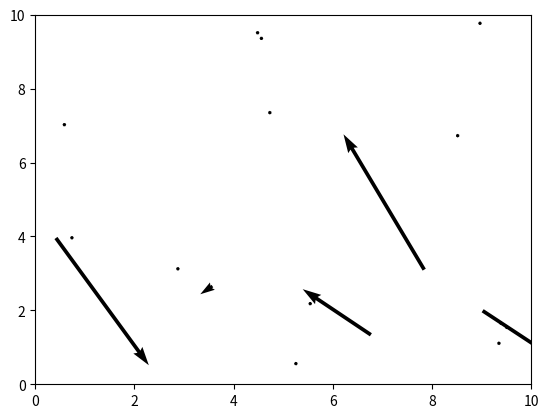
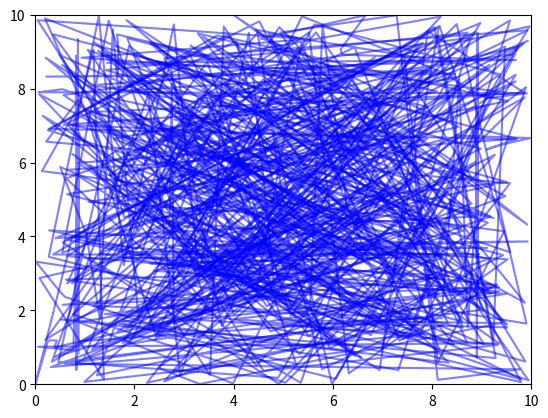
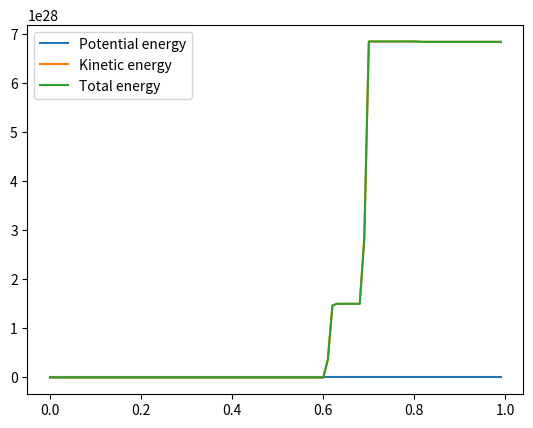

Reproduce these figures in Python, in order.
import math
import random
import matplotlib.pyplot as plt
import pandas as pd
from matplotlib.animation import FuncAnimation
from functools import partial
import numpy as np
import copy

# class Box:
#     def __init__(self, L, N):
#         self.L = L
#         self.N = N


class System_of_particles:
    def __init__(self, positions, velocities):
        self.positions = positions  # [[],[]],[],[]] # {"x": [2, 4, 13, 314 3, 234 2], "y": [[],[],[]]}
        self.velocities = velocities

    def Change_positions(self):
        previous_positions = {
            "x": np.zeros(N),
            "y": np.zeros(N),
            "z": np.zeros(N),
        }

        previous_positions["x"] = self.positions["x"]
        previous_positions["y"] = self.positions["y"]
        if z_dimension:
            previous_positions["z"] = self.positions["z"]
        # self.previous_position = [self.particles[i]["position"] for i in range(len(self.particles))]

        current_force = Calculate_force(previous_positions)

        # current_force = [self.Calculate_force(self.particles[i]["position"]) for i in range(len(self.particles))]

        self.positions["x"] = (
            self.positions["x"]
            + self.velocities["x"] * h
            + current_force["x"] * h**2 / (2)
        )
        self.positions["y"] = (
            self.positions["y"]
            + self.velocities["y"] * h
            + current_force["y"] * h**2 / (2)
        )
        if z_dimension:
            self.positions["z"] = (
                self.positions["z"]
                + self.velocities["z"] * h
                + current_force["z"] * h**2 / (2)
            )
        # self.positions = [self.particles[i]["position"] + self.particles[i]["velocity"] * h + current_force[i] * h**2 / (2*m) for i in range(len(self.particles))]

        for i in range(N):
            self.positions["x"][i] = self.positions["x"][i] % L
            self.positions["y"][i] = self.positions["y"][i] % L
            if z_dimension:
                self.positions["z"][i] = self.positions["z"][i] % L

        # x(t) = self.previous_position
        force = Calculate_force(self.positions)

        self.velocities["x"] = self.velocities["x"] + (
            force["x"] + current_force["x"]
        ) * h / (2)
        self.velocities["y"] = self.velocities["y"] + (
            force["y"] + current_force["y"]
        ) * h / (2)
        if z_dimension:
            self.velocities["z"] = self.velocities["z"] + (
                force["z"] + current_force["z"]
            ) * h / (2)

        if time == h % 10 and time < (100 * h):
            velocities = np.sqrt(self.velocities["x"] ** 2 + self.velocities["y"] ** 2)
            if z_dimension:
                velocities = np.sqrt(
                    self.velocities["x"] ** 2
                    + self.velocities["y"] ** 2
                    + self.velocities["z"] ** 2
                )
            lambda_ = Lambda(velocities)
            self.velocities["x"] = lambda_ * self.velocities["x"]
            self.velocities["y"] = lambda_ * self.velocities["y"]
            if z_dimension:
                self.velocities["z"] = lambda_ * self.velocities["z"]

        # return self


def Calculate_force(positions):
    force_dict = {
        "x": np.zeros(N),
        "y": np.zeros(N),
        "z": np.zeros(N),
    }

    for i in range(N):
        # cell_particle_i

        for j in range(N):
            # cell_particle_j

            if i != j:  # and cell_particle_i = cell_particle_j:
                delta_x = (positions["x"][j] - positions["x"][i] + L / 2) % L - L / 2
                delta_y = (positions["y"][j] - positions["y"][i] + L / 2) % L - L / 2
                r = ((delta_x) ** 2 + (delta_y) ** 2) ** 0.5
                if z_dimension:
                    delta_z = (
                        positions["z"][j] - positions["z"][i] + L / 2
                    ) % L - L / 2
                    r = ((r) ** 2 + (delta_z) ** 2) ** 0.5
                    Zangle = math.atan2(delta_z, r)
                if r == 0:
                    print("Zero")
                XYangle = math.atan2(delta_y, delta_x)

                force = (
                    24 * (2 * (1 / r) ** 13 - (1 / r) ** 7)
                    # / sigma
                )

                force_dict["x"][i] += force * math.cos(XYangle)
                force_dict["y"][i] += force * math.sin(XYangle)
                if z_dimension:
                    force_dict["z"][i] += force * math.sin(Zangle)

    return force_dict


def Calculate_potential(positions):
    potential_list = []

    for i in range(N):
        # cell_particle_i
        potential = 0

        for j in range(i + 1, N):
            # cell_particle_j

            delta_x = (positions["x"][j] - positions["x"][i] + L / 2) % L - L / 2
            delta_y = (positions["y"][j] - positions["y"][i] + L / 2) % L - L / 2
            r = ((delta_x) ** 2 + (delta_y) ** 2) ** 0.5
            if z_dimension:
                delta_z = (positions["z"][j] - positions["z"][i] + L / 2) % L - L / 2
                r = ((r) ** 2 + (delta_z) ** 2) ** 0.5
            if r == 0:
                print("Zero")

            potential += 4 * ((1 / r) ** 12 - (1 / r) ** 6)

        potential_list.append(potential)

    return potential_list


def Calculate_kinetic(velocities):
    if z_dimension:
        velocities = np.sqrt(
            velocities["x"] ** 2 + velocities["y"] ** 2 + velocities["z"] ** 2
        )
    else:
        velocities = np.sqrt(velocities["x"] ** 2 + velocities["y"] ** 2)

    return 0.5 * np.sum(velocities**2)


def Lambda(velocities):
    # print("target velocity: " + str(np.sqrt((3 * boltzmann * T) / (epsilon))))

    return np.sqrt(
        3 * (N - 1) * T / np.sum(velocities**2)
    )  # np.sqrt((3 * (N - 1) * boltzmann * T) / (np.sum(velocities**2) * m))


def PrepateLattice():
    if z_dimension:
        x1 = np.array([0, 1 / 3 * L, 2 / 3 * L] * 9)
        y1 = np.array(([0] * 3 + [1 / 3 * L] * 3 + [2 / 3 * L] * 3) * 3)
        z1 = np.repeat([0, 1 / 3 * L, 2 / 3 * L], 9)

        x2 = x1 + np.repeat(1 / 6 * L, 27)
        y2 = y1 + np.repeat(1 / 6 * L, 27)
        z2 = z1

        x3 = x1 + np.repeat(1 / 6 * L, 27)
        y3 = y1
        z3 = z1 + np.repeat(1 / 6 * L, 27)

        x4 = x1
        y4 = y1 + np.repeat(1 / 6 * L, 27)
        z4 = z1 + np.repeat(1 / 6 * L, 27)

        x = np.concatenate((x1, x2, x3, x4))
        y = np.concatenate((y1, y2, y3, y4))
        z = np.concatenate((z1, z2, z3, z4))
    else:
        x1 = np.array([0, 1 / 3 * L, 2 / 3 * L] * 3)
        y1 = np.array([0] * 3 + [1 / 3 * L] * 3 + [2 / 3 * L] * 3)

        x2 = x1 + np.repeat(1 / 6 * L, 9)
        y2 = y1 + np.repeat(1 / 6 * L, 9)

        x = np.concatenate((x1, x2))
        y = np.concatenate((y1, y2))
        z = None

    return {"x": x, "y": y, "z": z}


def main():
    global m, epsilon, sigma, L, h, boltzmann, T, N, z_dimension
    boltzmann = 1.38064852 * 10**-23
    T = 1
    m = 39.948 * 1.66053906660 * 10**-27
    epsilon = 119.8 * boltzmann
    sigma = 3.405 * 10**-10
    L = 10
    h = 0.01  # 10**-15

    scale = 1
    N = 18  # 108  # round(scale**2 * L**2)  # 108
    v = np.sqrt(3)  # 401.0484  # * np.sqrt(epsilon/m)
    timesteps = 100
    t_end = timesteps * h
    z_dimension = False

    velocities = np.array([random.normalvariate(v, 0.2) for _ in range(N)])

    # velocities = Lambda(velocities) * velocities

    velocity_XYdirections = np.array([random.uniform(-np.pi, np.pi) for _ in range(N)])
    velocity_Zdirections = np.array([random.uniform(0, np.pi) for _ in range(N)])

    random_initial_positions = {
        "x": np.array([random.uniform(0, L) for _ in range(N)]),  # proto_positions % L,
        "y": np.array(
            [random.uniform(0, L) for _ in range(N)]
        ),  # proto_positions // L,
        "z": np.array([random.uniform(0, L) for _ in range(N)])
        if z_dimension
        else None,
    }

    lattice_positions = PrepateLattice()

    proto_positions = np.arange(0, L**2, scale**2 * L**2 / N)

    Argon_system = System_of_particles(
        positions=lattice_positions,
        velocities={
            "x": np.array(
                [np.cos(velocity_XYdirections[i]) * velocities[i] for i in range(N)]
            ),
            "y": np.array(
                [np.sin(velocity_XYdirections[i]) * velocities[i] for i in range(N)]
            ),
        }
        if not z_dimension
        else {
            "x": np.array(
                [
                    np.cos(velocity_XYdirections[i])
                    * np.cos(velocity_Zdirections[i])
                    * velocities[i]
                    for i in range(N)
                ]
            ),
            "y": np.array(
                [
                    np.sin(velocity_XYdirections[i])
                    * np.cos(velocity_Zdirections[i])
                    * velocities[i]
                    for i in range(N)
                ]
            ),
            "z": np.array(
                [np.sin(velocity_Zdirections[i]) * velocities[i] for i in range(N)]
            ),
        },
    )

    positions_over_time = [Argon_system.positions]
    velocities_over_time = [Argon_system.velocities]

    potential_over_time = []
    kinetic_over_time = []

    fig = plt.figure()
    if z_dimension:
        ax = fig.add_subplot(projection="3d")
    else:
        ax = fig.add_subplot()
    # Set limits

    global time
    for time in np.arange(0, t_end, h):
        Argon_system.Change_positions()

        potential_over_time.append(np.sum(Calculate_potential(Argon_system.positions)))
        kinetic_over_time.append(Calculate_kinetic(Argon_system.velocities))

        positions = copy.deepcopy(Argon_system.positions)
        velocities = copy.deepcopy(Argon_system.velocities)
        positions_over_time.append(positions)
        velocities_over_time.append(velocities)
        ax.cla()
        ax.set_xlim(0, L)
        ax.set_ylim(0, L)
        if z_dimension:
            ax.set_zlim(0, L)
            ax.quiver(
                Argon_system.positions["x"],
                Argon_system.positions["y"],
                Argon_system.positions["z"],
                Argon_system.velocities["x"],
                Argon_system.velocities["y"],
                Argon_system.velocities["z"],
            )
        else:
            ax.quiver(
                Argon_system.positions["x"],
                Argon_system.positions["y"],
                Argon_system.velocities["x"],
                Argon_system.velocities["y"],
            )
        plt.pause(0.05)

    plt.show()
    plt.figure()
    plt.xlim(0, L)
    plt.ylim(0, L)
    for i in range(N):
        plt.plot(
            [positions_over_time[j]["x"][i] for j in range(len(positions_over_time))],
            [positions_over_time[j]["y"][i] for j in range(len(positions_over_time))],
            color="blue",
            alpha=0.5,
        )
    plt.show()

    plt.figure()
    plt.plot(
        np.arange(0, t_end, h),
        potential_over_time,
        label="Potential energy",
    )
    plt.plot(
        np.arange(0, t_end, h),
        kinetic_over_time,
        label="Kinetic energy",
    )
    plt.plot(
        np.arange(0, t_end, h),
        np.array(potential_over_time) + np.array(kinetic_over_time),
        label="Total energy",
    )
    plt.legend()
    plt.show()

    # for time in np.arange(h, t_end, h):
    #     print(time)
    #     particles = copy.deepcopy(
    #         positions_over_time[
    #             round(time - h, 10)  # round to avoid floating point errors
    #         ]
    #     )  # Copy the argons from the previous time step.

    #     for argon in particles:
    #         argon.F = {"x": 0, "y": 0}

    #         for argon2 in particles:
    #             if argon != argon2:
    #                 argon.F["x"] += argon.Potential(argon2)["x"]
    #                 argon.F["y"] += argon.Potential(argon2)["y"]

    #     for argon in particles:
    #         argon.Evolve()

    #     positions_over_time[
    #         round(time, 10)
    #     ] = particles  # round to avoid floating point errors

    # for time in np.arange(dt, t_end, dt):
    #     time = round(time, 10)
    #     plt.clf()
    #     plt.xlim(0, L)
    #     plt.ylim(0, L)
    #     plt.quiver(
    #         [[positions_over_time[time][i_argon].position["x"] for i_argon in range(N)],
    #         [positions_over_time[time][i_argon].position["y"] for i_argon in range(N)]],
    #         [positions_over_time[time][i_argon].velocity["x"] for i_argon in range(N)],
    #         [positions_over_time[time][i_argon].velocity["y"] for i_argon in range(N)],
    #     )
    #     plt.scatter(
    #         [
    #             positions_over_time[round(time - dt, 10)][i_argon].position["x"]
    #             for i_argon in range(N)
    #         ],
    #         [
    #             positions_over_time[round(time - dt, 10)][i_argon].position["y"]
    #             for i_argon in range(N)
    #         ],
    #         alpha=0.5,
    #     )
    #     plt.pause(0.1)


if __name__ == "__main__":
    main()
